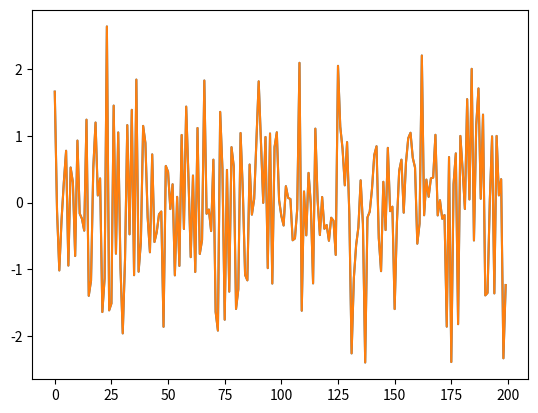

Here is the Python script that generated this plot:
# -*- coding: utf-8 -*-
"""
Created on Thu Feb  8 10:57:55 2018

[redacted]
"""

import numpy as np
import matplotlib.pyplot as plt

noise = np.random.normal(0,1,200)

plt.plot(noise)
plt.show()

noiseFT = np.fft.rfft(noise)

noise1 = np.fft.irfft(noiseFT)

plt.plot(noise1)
plt.show()


